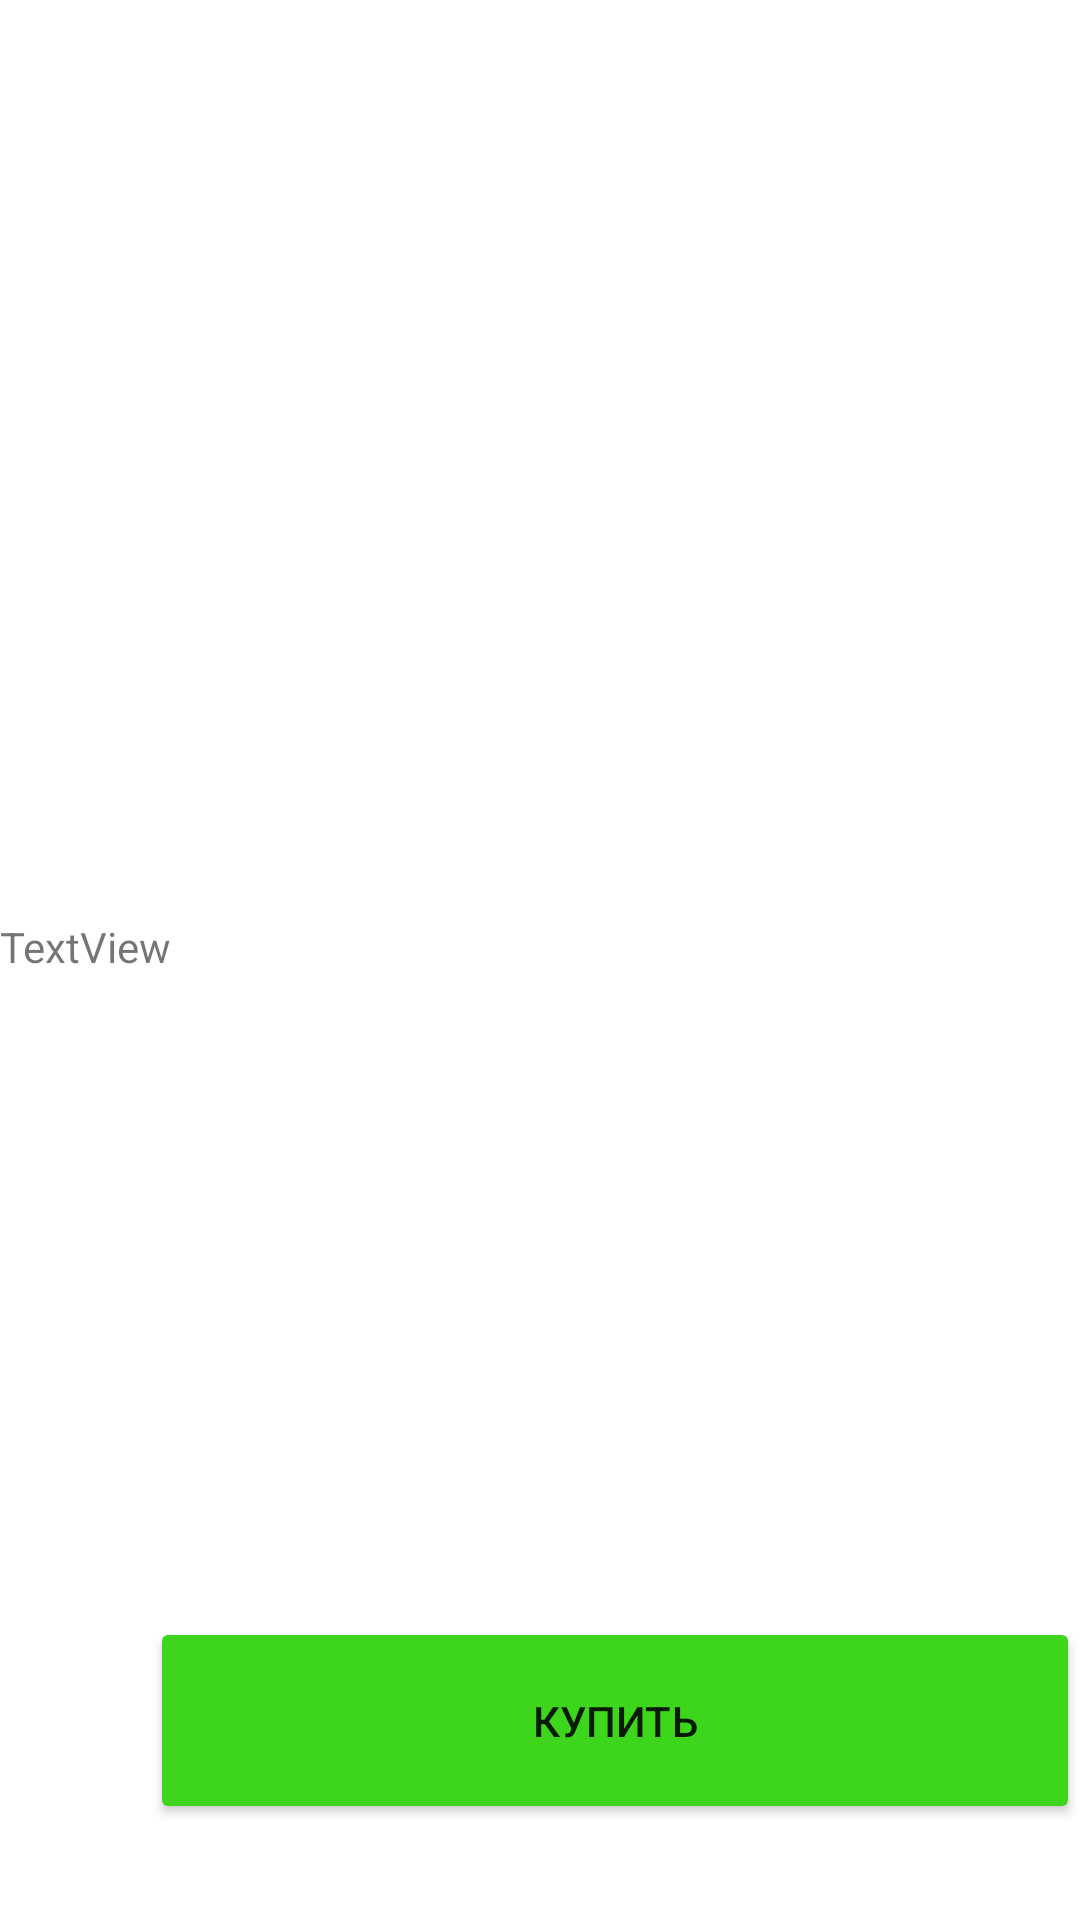

Android layout source for this screen:
<!-- AndroidManifest.xml: application theme Theme.CinTicket -->
<!-- res/layout/fragment_info_movie.xml -->
<?xml version="1.0" encoding="utf-8"?>
<androidx.constraintlayout.widget.ConstraintLayout xmlns:android="http://schemas.android.com/apk/res/android"
    xmlns:app="http://schemas.android.com/apk/res-auto"
    xmlns:tools="http://schemas.android.com/tools"
    android:layout_width="match_parent"
    android:layout_height="match_parent"
    app:layout_constraintBottom_toBottomOf="parent"
    tools:context=".fragments.InfoMovieFragment">

    <TextView
        android:id="@+id/movieName"
        android:layout_width="match_parent"
        android:layout_height="wrap_content"

        android:layout_marginTop="0dp"
        android:fontFamily="sans-serif-black"
        android:gravity="end"
        android:text="Название фильма"
        android:textColor="#FFFFFF"
        android:textSize="30dp"
        app:layout_constraintEnd_toEndOf="parent"
        app:layout_constraintHorizontal_bias="0.0"
        app:layout_constraintStart_toStartOf="parent"
        app:layout_constraintTop_toBottomOf="@+id/poster" />

    <TextView
        android:id="@+id/movieLong"
        android:layout_width="match_parent"
        android:layout_height="wrap_content"
        android:layout_marginTop="0dp"
        android:fontFamily="sans-serif"

        android:gravity="end"
        android:text="Продолжительность"
        android:textColor="#FFFFFF"
        android:textSize="25dp"
        app:layout_constraintEnd_toEndOf="parent"
        app:layout_constraintHorizontal_bias="0.0"
        app:layout_constraintStart_toStartOf="parent"
        app:layout_constraintTop_toBottomOf="@+id/movieName" />

    <ImageView
        android:id="@+id/poster"
        android:layout_width="match_parent"
        android:layout_height="220dp"
        app:layout_constraintEnd_toEndOf="parent"
        app:layout_constraintStart_toStartOf="parent"
        app:layout_constraintTop_toTopOf="parent"
        tools:src="@drawable/maket" />

    <TextView
        android:id="@+id/description"
        android:layout_width="match_parent"
        android:layout_height="wrap_content"
        android:layout_marginTop="12dp"
        android:layout_marginBottom="24dp"
        android:gravity="fill"
        android:text="TextView"

        app:layout_constraintEnd_toEndOf="parent"
        app:layout_constraintHorizontal_bias="0.0"
        app:layout_constraintStart_toStartOf="parent"
        app:layout_constraintTop_toBottomOf="@+id/movieLong" />

    <Button
        android:id="@+id/buy_btn"
        android:layout_width="310dp"
        android:layout_height="69dp"
        android:layout_marginStart="50dp"
        android:backgroundTint="#3DD61D"
        android:layout_marginEnd="50dp"
        android:layout_marginBottom="32dp"
        android:text="Купить"
        app:layout_constraintBottom_toBottomOf="parent"
        app:layout_constraintEnd_toEndOf="parent"
        app:layout_constraintHorizontal_bias="0.0"
        app:layout_constraintStart_toStartOf="parent" />
</androidx.constraintlayout.widget.ConstraintLayout>
<!-- resources referenced by this layout -->
<resources>
  <!-- drawable maket: jpeg bitmap (drawable, 720829 bytes) -->
  <style name="Theme.CinTicket" parent="Theme.MaterialComponents.DayNight.NoActionBar">
          
          <item name="colorPrimary">@color/purple_500</item>
          <item name="colorPrimaryVariant">@color/purple_700</item>
          <item name="colorOnPrimary">@color/white</item>
          
          <item name="colorSecondary">@color/teal_200</item>
          <item name="colorSecondaryVariant">@color/teal_700</item>
          <item name="colorOnSecondary">@color/black</item>
          
          <item name="android:statusBarColor" tools:targetApi="l">?attr/colorPrimaryVariant</item>
          
      </style>
  <color name="purple_500">#FF6200EE</color>
  <color name="purple_700">#FF3700B3</color>
  <color name="white">#FFFFFFFF</color>
  <color name="teal_200">#FF03DAC5</color>
  <color name="teal_700">#FF018786</color>
  <color name="black">#FF000000</color>
</resources>
